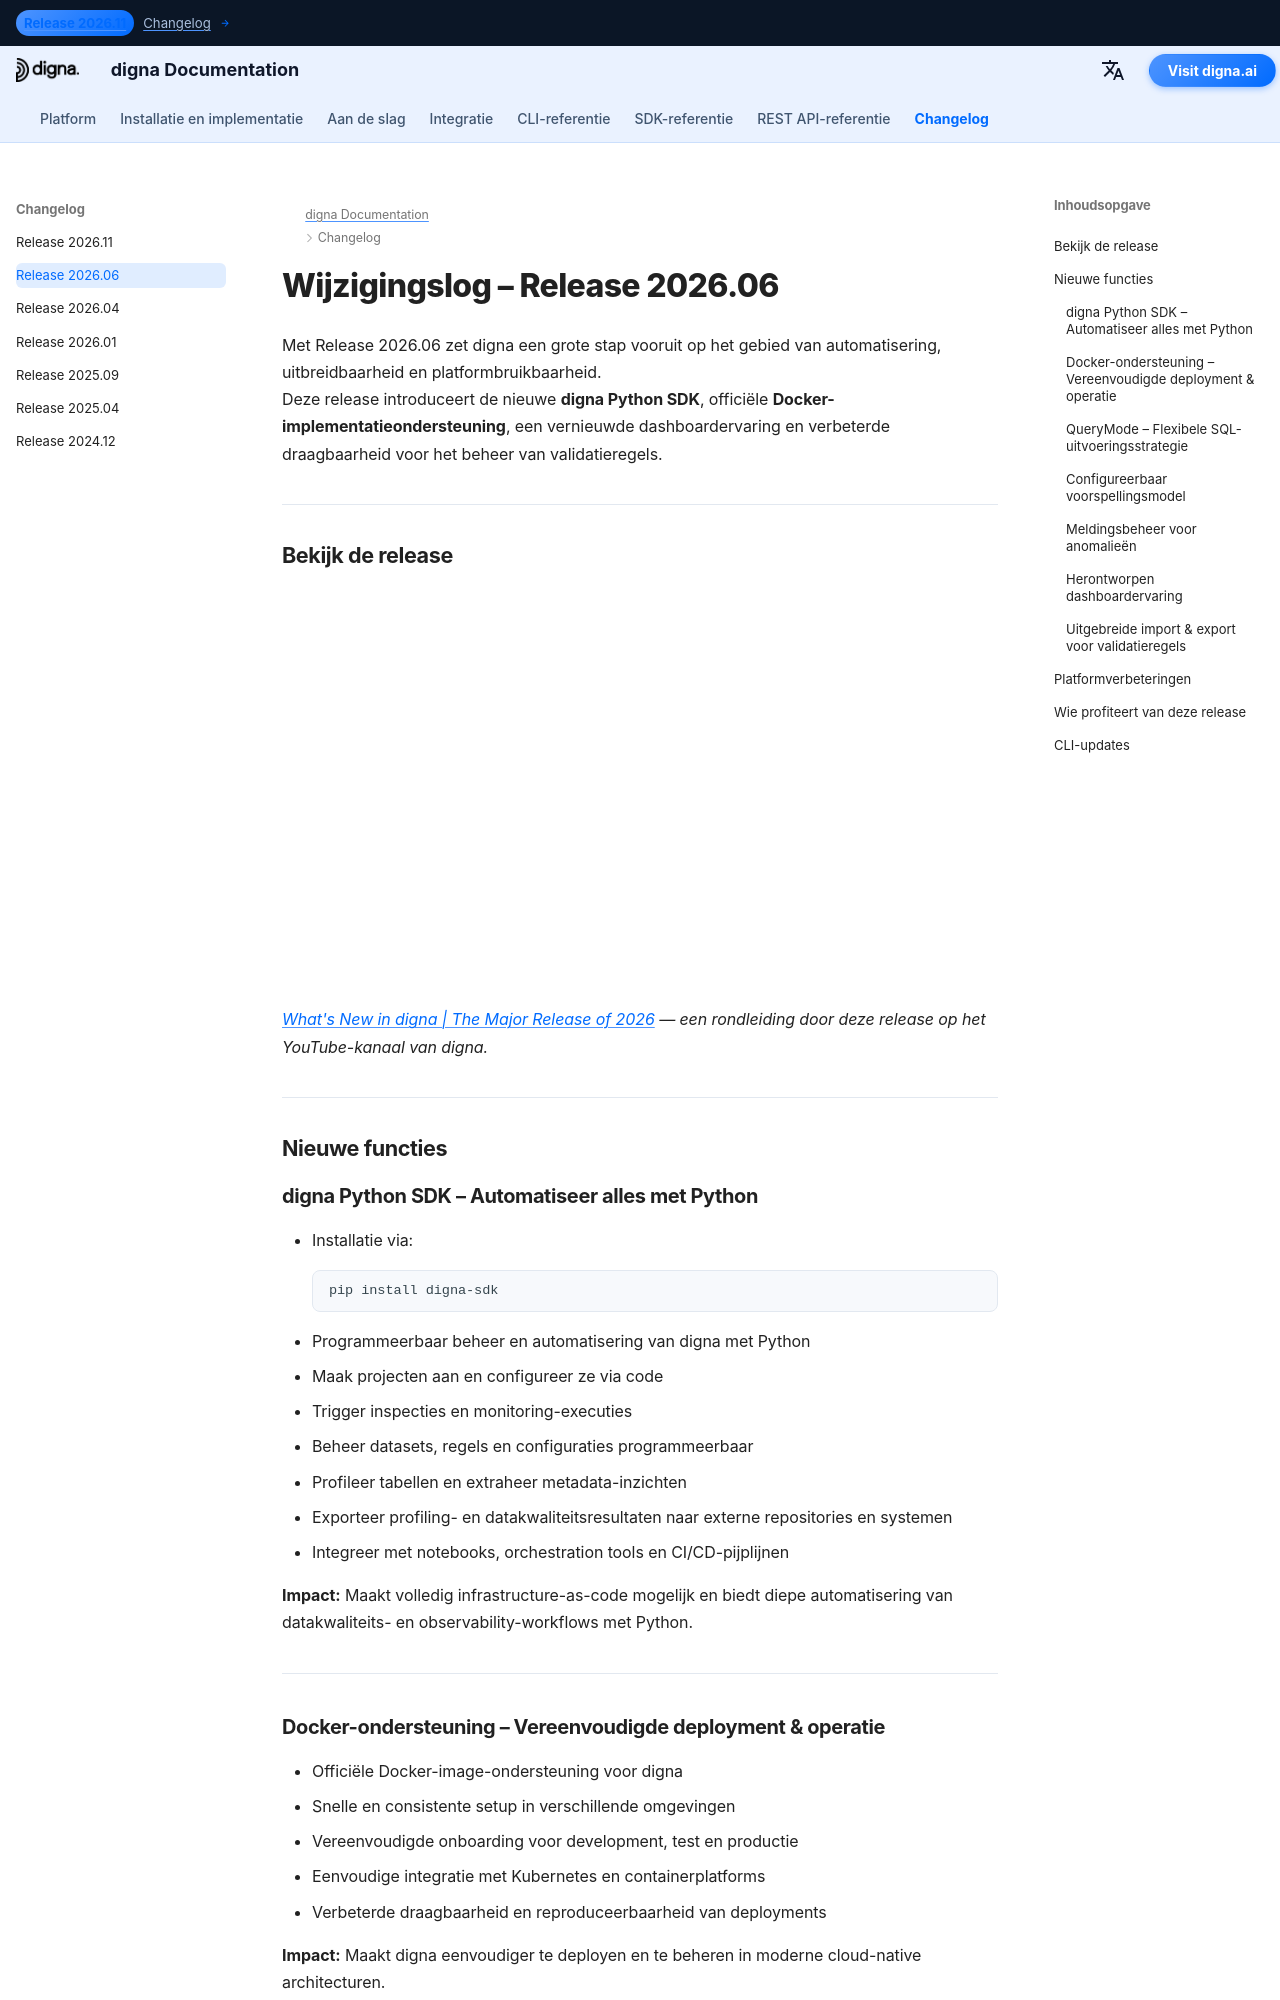

repository: dignaai/digna-docs · page: nl/changelog/Release_202606/index.html · generator: mkdocs

---
title: digna Release 2026.06 | Python SDK, Docker-implementatie & Verbeterd beheer van validatieregels
description: Lees wat er nieuw is in digna Release 2026.06. Deze versie introduceert de nieuwe digna Python SDK, Docker-implementatieondersteuning, een vernieuwde dashboardervaring en uitgebreide import/exportmogelijkheden voor validatieregels.
keywords: digna Release 2026.06, digna Python SDK, digna Docker-ondersteuning, automatisering van datakwaliteit, data profiling, import/export van validatieregels, digna-dashboard, data observability platform, Python API, metadata-automatisering
image: /assets/logo_square.png
---

# Wijzigingslog – Release 2026.06  

Met Release 2026.06 zet digna een grote stap vooruit op het gebied van automatisering, uitbreidbaarheid en platformbruikbaarheid.  
Deze release introduceert de nieuwe **digna Python SDK**, officiële **Docker-implementatieondersteuning**, een vernieuwde dashboardervaring en verbeterde draagbaarheid voor het beheer van validatieregels.

---

## Bekijk de release

<!--YOUTUBE EMBED START--><div style="position: relative; padding-bottom: 56.25%; height: 0; width: 100%;"><iframe src="https://www.youtube-nocookie.com/embed/g6ZQl9pc4vg" title="What&#39;s New in digna | The Major Release of 2026" frameborder="0" loading="lazy" allowfullscreen allow="accelerometer; clipboard-write; encrypted-media; gyroscope; picture-in-picture; web-share" referrerpolicy="strict-origin-when-cross-origin" style="position: absolute; top: 0; left: 0; width: 100%; height: 100%;"></iframe></div><!--YOUTUBE EMBED END-->

*[What's New in digna | The Major Release of 2026](https://www.youtube.com/watch?v=g6ZQl9pc4vg) — een rondleiding door deze release op het YouTube-kanaal van digna.*

---

## Nieuwe functies  

### digna Python SDK – Automatiseer alles met Python  
- Installatie via:
  ```bash
  pip install digna-sdk
  ```
- Programmeerbaar beheer en automatisering van digna met Python  
- Maak projecten aan en configureer ze via code  
- Trigger inspecties en monitoring-executies  
- Beheer datasets, regels en configuraties programmeerbaar  
- Profileer tabellen en extraheer metadata-inzichten  
- Exporteer profiling- en datakwaliteitsresultaten naar externe repositories en systemen  
- Integreer met notebooks, orchestration tools en CI/CD-pijplijnen  

**Impact:** Maakt volledig infrastructure-as-code mogelijk en biedt diepe automatisering van datakwaliteits- en observability-workflows met Python.

---
